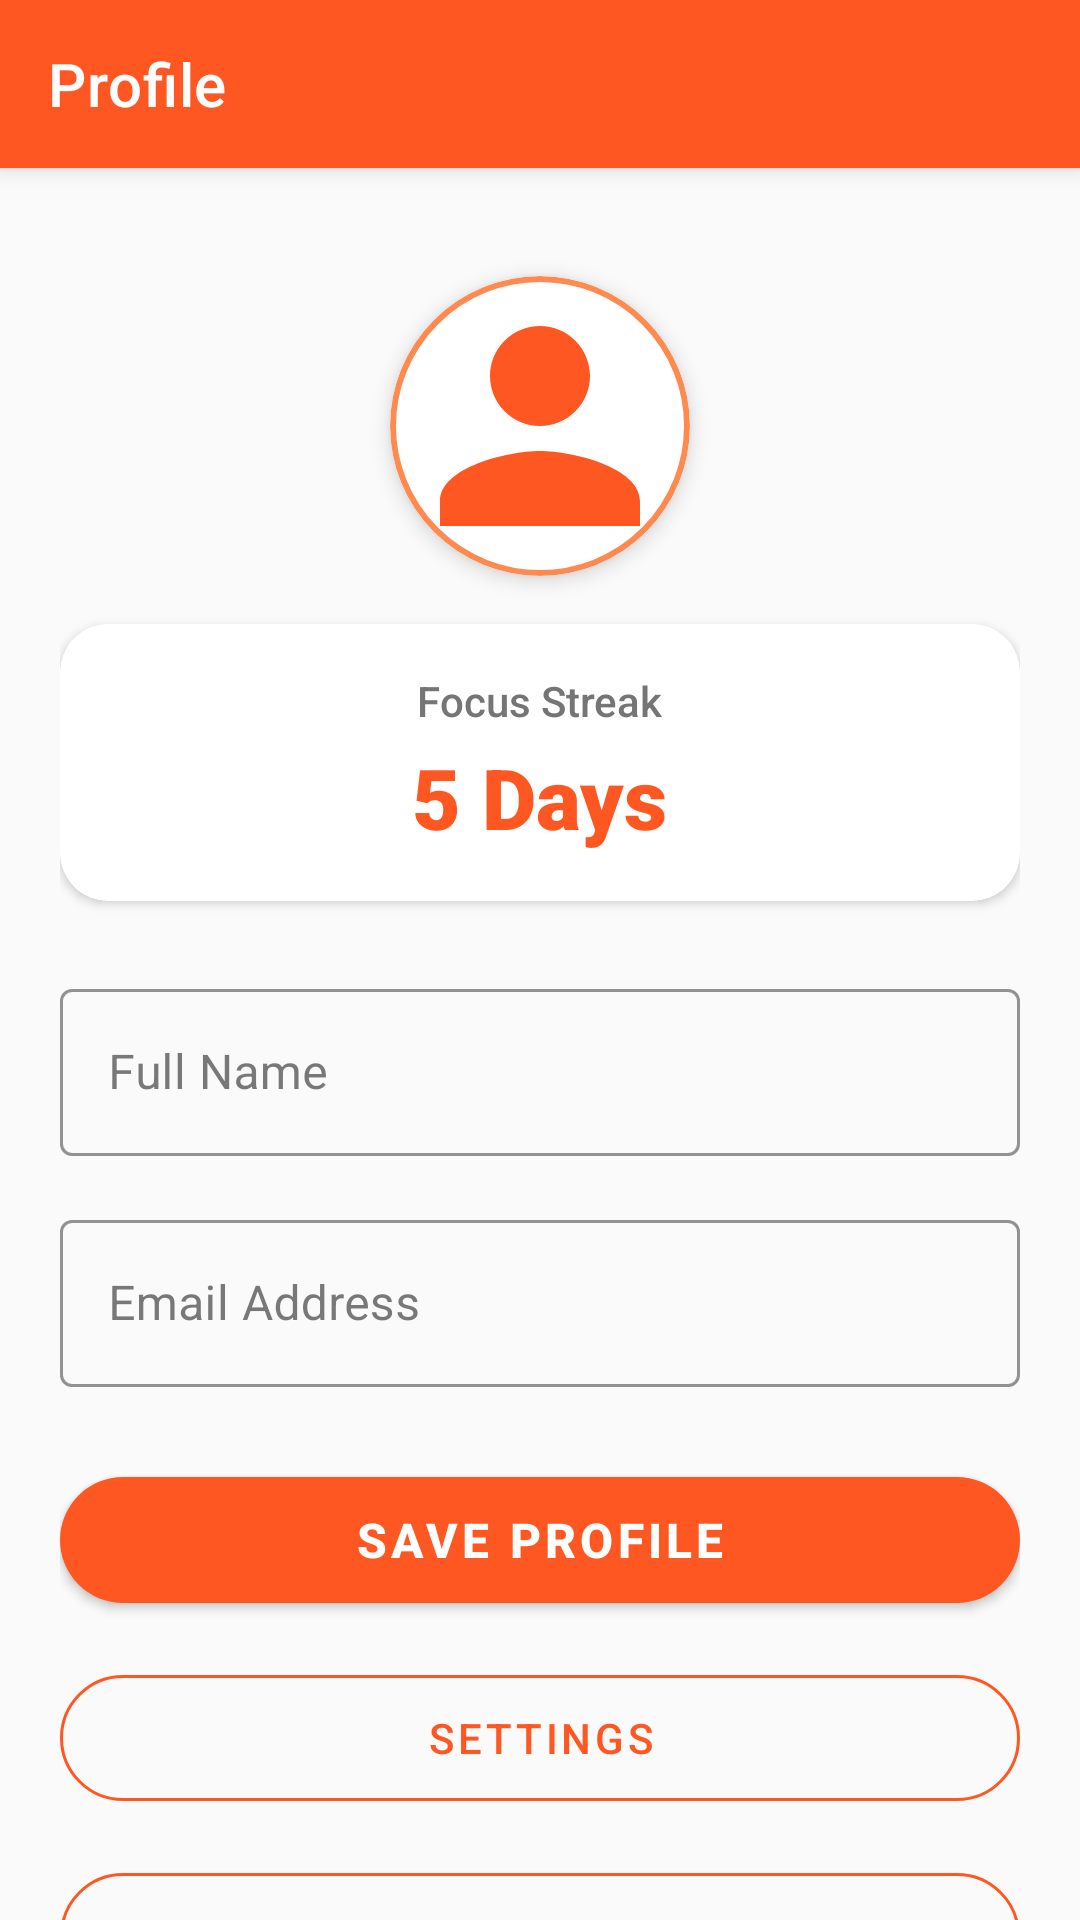

This screen was rendered from an Android layout file. Write that file and the resources it references.
<!-- AndroidManifest.xml: application theme Theme.MyApplication -->
<!-- res/layout/activity_profile.xml -->
<?xml version="1.0" encoding="utf-8"?>
<androidx.coordinatorlayout.widget.CoordinatorLayout xmlns:android="http://schemas.android.com/apk/res/android"
    xmlns:app="http://schemas.android.com/apk/res-auto"
    xmlns:tools="http://schemas.android.com/tools"
    android:layout_width="match_parent"
    android:layout_height="match_parent"
    android:background="@color/background"
    tools:context=".ProfileActivity">

    
    <com.google.android.material.appbar.AppBarLayout
        android:layout_width="match_parent"
        android:layout_height="wrap_content"
        android:theme="@style/ThemeOverlay.AppCompat.Dark.ActionBar">

        <androidx.appcompat.widget.Toolbar
            android:id="@+id/toolbar"
            android:layout_width="match_parent"
            android:layout_height="?attr/actionBarSize"
            android:background="@color/primaryColor"
            app:title="@string/title_profile"
            app:titleTextColor="@color/white" />
    </com.google.android.material.appbar.AppBarLayout>

    <androidx.core.widget.NestedScrollView
        android:layout_width="match_parent"
        android:layout_height="match_parent"
        app:layout_behavior="@string/appbar_scrolling_view_behavior">

        <LinearLayout
            android:layout_width="match_parent"
            android:layout_height="wrap_content"
            android:orientation="vertical"
            android:padding="20dp"
            android:gravity="center_horizontal">

            
            <com.google.android.material.card.MaterialCardView
                android:layout_width="100dp"
                android:layout_height="100dp"
                android:layout_marginTop="16dp"
                android:layout_marginBottom="16dp"
                app:cardCornerRadius="50dp"
                app:cardElevation="4dp"
                app:strokeColor="@color/primaryLightColor"
                app:strokeWidth="2dp">

                <ImageView
                    android:id="@+id/ivAvatar"
                    android:layout_width="match_parent"
                    android:layout_height="match_parent"
                    android:scaleType="centerCrop"
                    android:src="@drawable/ic_profile"
                    app:tint="@color/primaryColor" />
            </com.google.android.material.card.MaterialCardView>

            
            <com.google.android.material.card.MaterialCardView
                android:layout_width="match_parent"
                android:layout_height="wrap_content"
                android:layout_marginBottom="24dp"
                app:cardCornerRadius="16dp"
                app:cardElevation="2dp">

                <LinearLayout
                    android:layout_width="match_parent"
                    android:layout_height="wrap_content"
                    android:gravity="center"
                    android:orientation="vertical"
                    android:padding="16dp">

                    <TextView
                        android:layout_width="wrap_content"
                        android:layout_height="wrap_content"
                        android:text="@string/streak"
                        android:fontFamily="sans-serif-medium"
                        android:textColor="@color/text_secondary"
                        android:textSize="14sp" />

                    <TextView
                        android:id="@+id/tvFocusStreakValue"
                        android:layout_width="wrap_content"
                        android:layout_height="wrap_content"
                        android:layout_marginTop="4dp"
                        android:fontFamily="sans-serif-black"
                        android:text="5 Days"
                        android:textColor="@color/primaryColor"
                        android:textSize="28sp"
                        android:textStyle="bold" />
                </LinearLayout>
            </com.google.android.material.card.MaterialCardView>

            
            <com.google.android.material.textfield.TextInputLayout
                android:id="@+id/nameInputLayout"
                style="@style/Widget.MaterialComponents.TextInputLayout.OutlinedBox"
                android:layout_width="match_parent"
                android:layout_height="wrap_content"
                android:layout_marginBottom="16dp"
                android:hint="@string/full_name_hint"
                app:boxStrokeColor="@color/primaryColor"
                app:hintTextColor="@color/primaryColor">

                <com.google.android.material.textfield.TextInputEditText
                    android:id="@+id/etProfileName"
                    android:layout_width="match_parent"
                    android:layout_height="wrap_content"
                    android:inputType="textPersonName" />
            </com.google.android.material.textfield.TextInputLayout>

            <com.google.android.material.textfield.TextInputLayout
                android:id="@+id/emailInputLayout"
                style="@style/Widget.MaterialComponents.TextInputLayout.OutlinedBox"
                android:layout_width="match_parent"
                android:layout_height="wrap_content"
                android:layout_marginBottom="24dp"
                android:hint="@string/email_hint"
                app:boxStrokeColor="@color/primaryColor"
                app:hintTextColor="@color/primaryColor">

                <com.google.android.material.textfield.TextInputEditText
                    android:id="@+id/etProfileEmail"
                    android:layout_width="match_parent"
                    android:layout_height="wrap_content"
                    android:inputType="textEmailAddress"
                    android:focusable="false"
                    android:clickable="false" />
            </com.google.android.material.textfield.TextInputLayout>

            
            <com.google.android.material.button.MaterialButton
                android:id="@+id/btnSaveProfile"
                style="@style/Widget.MaterialComponents.Button"
                android:layout_width="match_parent"
                android:layout_height="54dp"
                android:layout_marginBottom="12dp"
                android:text="@string/save_profile"
                android:textSize="16sp"
                android:textStyle="bold"
                app:cornerRadius="100dp" />

            <com.google.android.material.button.MaterialButton
                android:id="@+id/btnSettingsLink"
                style="@style/Widget.MaterialComponents.Button.OutlinedButton"
                android:layout_width="match_parent"
                android:layout_height="54dp"
                android:layout_marginBottom="12dp"
                android:text="@string/title_settings"
                android:textColor="@color/primaryColor"
                app:strokeColor="@color/primaryColor"
                app:cornerRadius="100dp" />

            <com.google.android.material.button.MaterialButton
                android:id="@+id/btnHistoryLink"
                style="@style/Widget.MaterialComponents.Button.OutlinedButton"
                android:layout_width="match_parent"
                android:layout_height="54dp"
                android:layout_marginBottom="12dp"
                android:text="Focus History Logs"
                android:textColor="@color/primaryColor"
                app:strokeColor="@color/primaryColor"
                app:cornerRadius="100dp" />

            <com.google.android.material.button.MaterialButton
                android:id="@+id/btnLogout"
                style="@style/Widget.MaterialComponents.Button.TextButton"
                android:layout_width="match_parent"
                android:layout_height="54dp"
                android:text="@string/logout"
                android:textColor="@color/error"
                android:textSize="16sp"
                android:textStyle="bold" />

        </LinearLayout>
    </androidx.core.widget.NestedScrollView>

</androidx.coordinatorlayout.widget.CoordinatorLayout>
<!-- resources referenced by this layout -->
<resources>
  <color name="background">#FAFAFA</color>
  <color name="error">#D32F2F</color>
  <color name="primaryColor">#FF5722</color>
  <color name="primaryLightColor">#FF8A50</color>
  <color name="text_secondary">#757575</color>
  <color name="white">#FFFFFFFF</color>
  <!-- drawable ic_profile (drawable) -->
  <vector xmlns:android="http://schemas.android.com/apk/res/android"
      android:width="24dp"
      android:height="24dp"
      android:viewportWidth="24"
      android:viewportHeight="24">
    <path
        android:fillColor="#FF5722"
        android:pathData="M12,12c2.21,0 4,-1.79 4,-4s-1.79,-4 -4,-4s-4,1.79 -4,4s1.79,4 4,4z M12,14c-2.67,0 -8,1.34 -8,4v2h16v-2c0,-2.66 -5.33,-4 -8,-4z"/>
  </vector>
  <string name="email_hint">Email Address</string>
  <string name="full_name_hint">Full Name</string>
  <string name="logout">Logout</string>
  <string name="save_profile">Save Profile</string>
  <string name="streak">Focus Streak</string>
  <string name="title_profile">Profile</string>
  <string name="title_settings">Settings</string>
  <style name="Theme.MyApplication" parent="Theme.MaterialComponents.DayNight.NoActionBar">
          
          <item name="colorPrimary">@color/primaryColor</item>
          <item name="colorPrimaryVariant">@color/primaryDarkColor</item>
          <item name="colorOnPrimary">@color/white</item>
          
          
          <item name="colorSecondary">@color/secondaryColor</item>
          <item name="colorSecondaryVariant">@color/secondaryDarkColor</item>
          <item name="colorOnSecondary">@color/black</item>
          
          
          <item name="android:windowBackground">@color/background</item>
          <item name="colorSurface">@color/card_bg</item>
          <item name="colorOnSurface">@color/text_primary</item>
          
          
          <item name="android:textColorPrimary">@color/text_primary</item>
          <item name="android:textColorSecondary">@color/text_secondary</item>
          
          
          <item name="android:statusBarColor">?attr/colorPrimaryVariant</item>
          <item name="android:windowLightStatusBar" tools:targetApi="m">false</item>
      </style>
  <color name="primaryDarkColor">#C41C00</color>
  <color name="secondaryColor">#FFC107</color>
  <color name="secondaryDarkColor">#C79100</color>
  <color name="black">#FF000000</color>
  <color name="card_bg">#FFFFFF</color>
  <color name="text_primary">#212121</color>
</resources>
